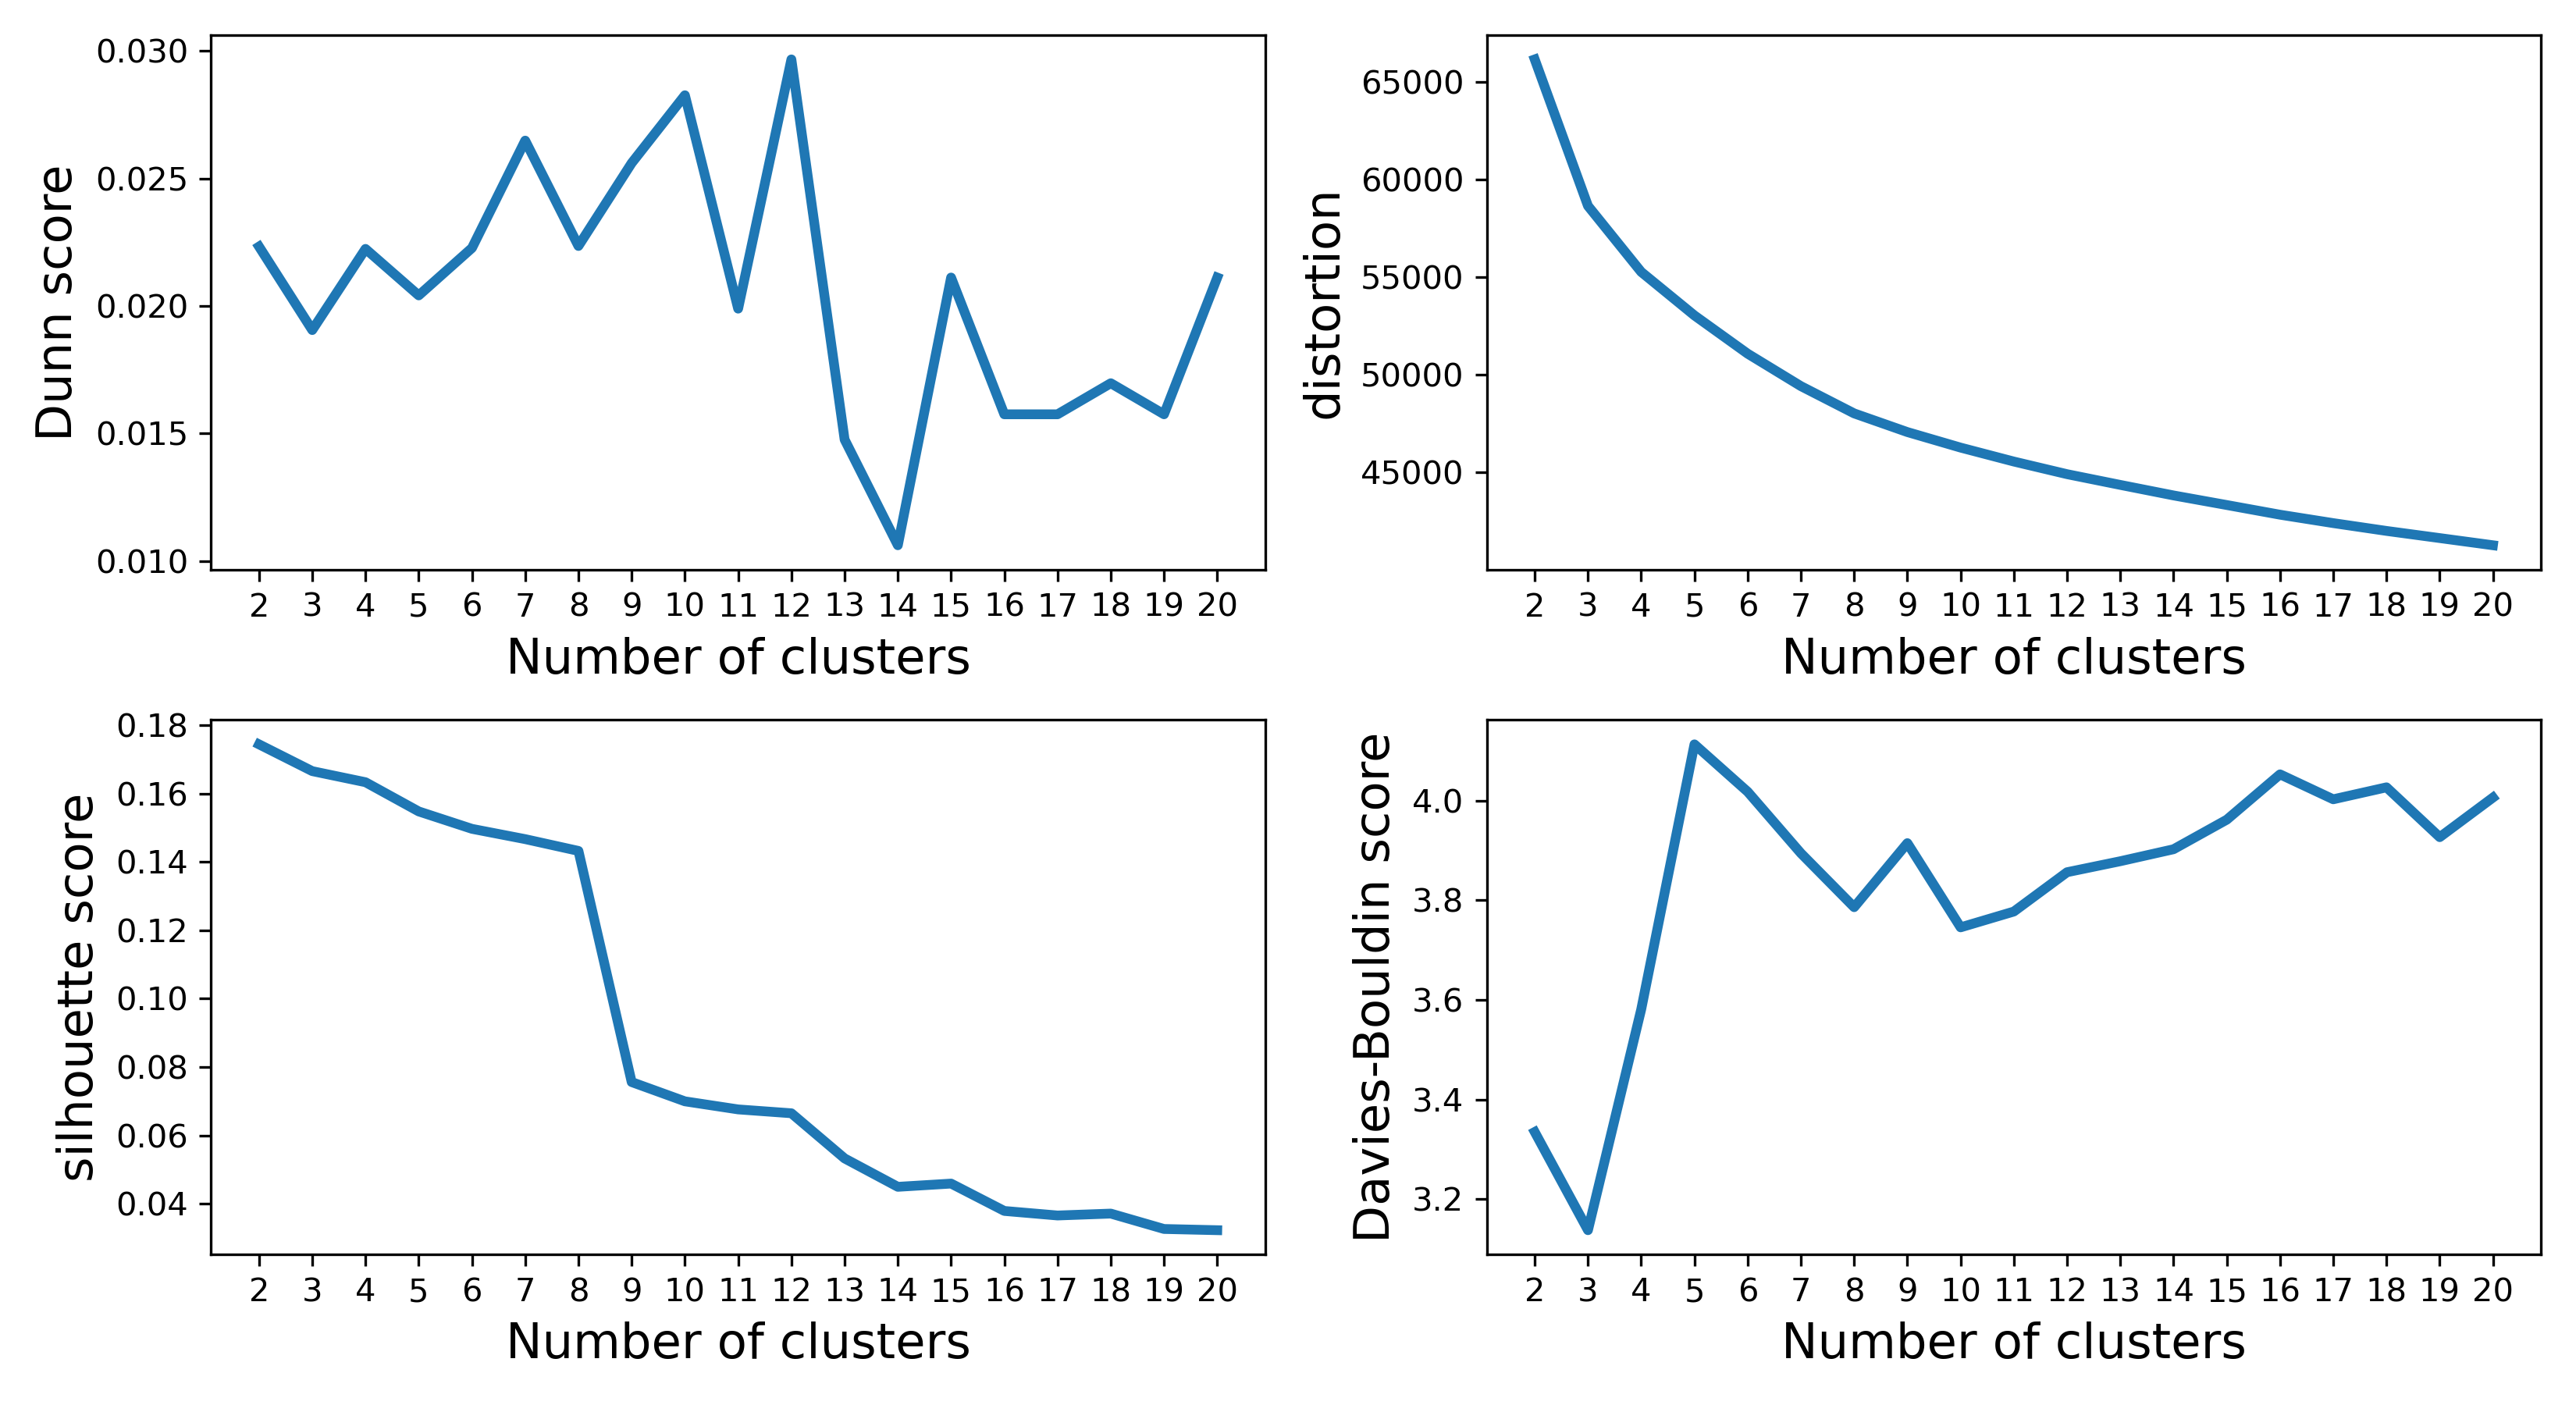

The table this chart was drawn from, first rows:
k	Dunn_score	distortion	silhouette_score	Davies-Bouldin_score
2	0.02233	66152	0.1745	3.335
3	0.01905	58646	0.1666	3.137
4	0.02223	55262	0.1634	3.581
5	0.02041	53031	0.1548	4.113
6	0.02227	51072	0.1497	4.018
7	0.02648	49409	0.1467	3.895
8	0.02235	48013	0.1433	3.786
9	0.0256	47056	0.07559	3.915
10	0.02826	46259	0.06995	3.746
11	0.01989	45546	0.06759	3.777
12	0.02966	44898	0.06646	3.856
13	0.01476	44348	0.05324	3.878
14	0.01061	43809	0.04492	3.903
15	0.02111	43317	0.04587	3.962
16	0.01575	42821	0.03786	4.053
17	0.01575	42390	0.03653	4.003
18	0.01697	41990	0.03709	4.027
19	0.01575	41624	0.03258	3.927
20	0.02111	41256	0.03223	4.006
